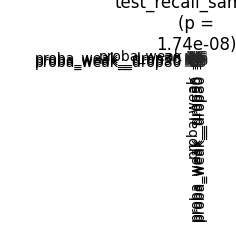

The file beside this chart, header and first rows:
	proba_weak	proba_weak__drop30	proba_weak__drop50	proba_weak__drop80
proba_weak	1.0	1.0	0.8451	0.2283
proba_weak__drop30	1.0	1.0	1.0	0.8451
proba_weak__drop50	0.8451	1.0	1.0	1.0
proba_weak__drop80	0.2283	0.8451	1.0	1.0
